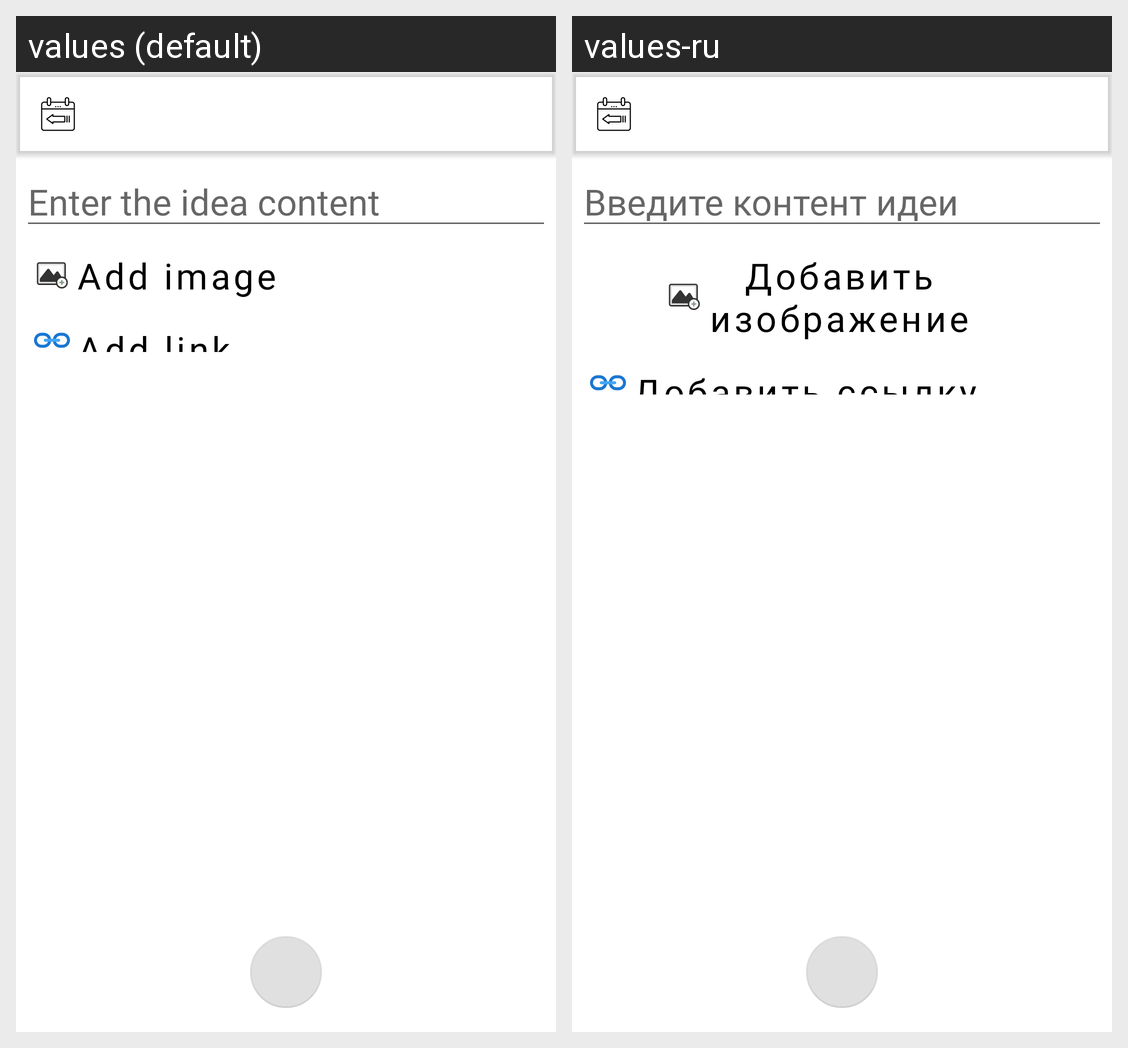

This grid shows one Android layout under two languages. Give, for every string resource on the screen, its name, the default text and each shown locale's text.
Android screen res/layout/fragment_create_or_edit.xml rendered under 2 locales, left to right: values (default), values-ru. Device: Nexus 5 (rendered at 1080×1920; each locale shown at half size, 540×960, under a caption strip naming it); theme Theme.Motivation.
Strings drawn on this screen, with the default value and each locale's value (text and hints the layout hard-codes, and strings that could not be matched under every locale, appear in the picture but are not listed):

enter_the_idea_content
  values: Enter the idea content
  values-ru: Введите контент идеи

add_image
  values: Add image
  values-ru: Добавить изображение

add_link
  values: Add link
  values-ru: Добавить ссылку
